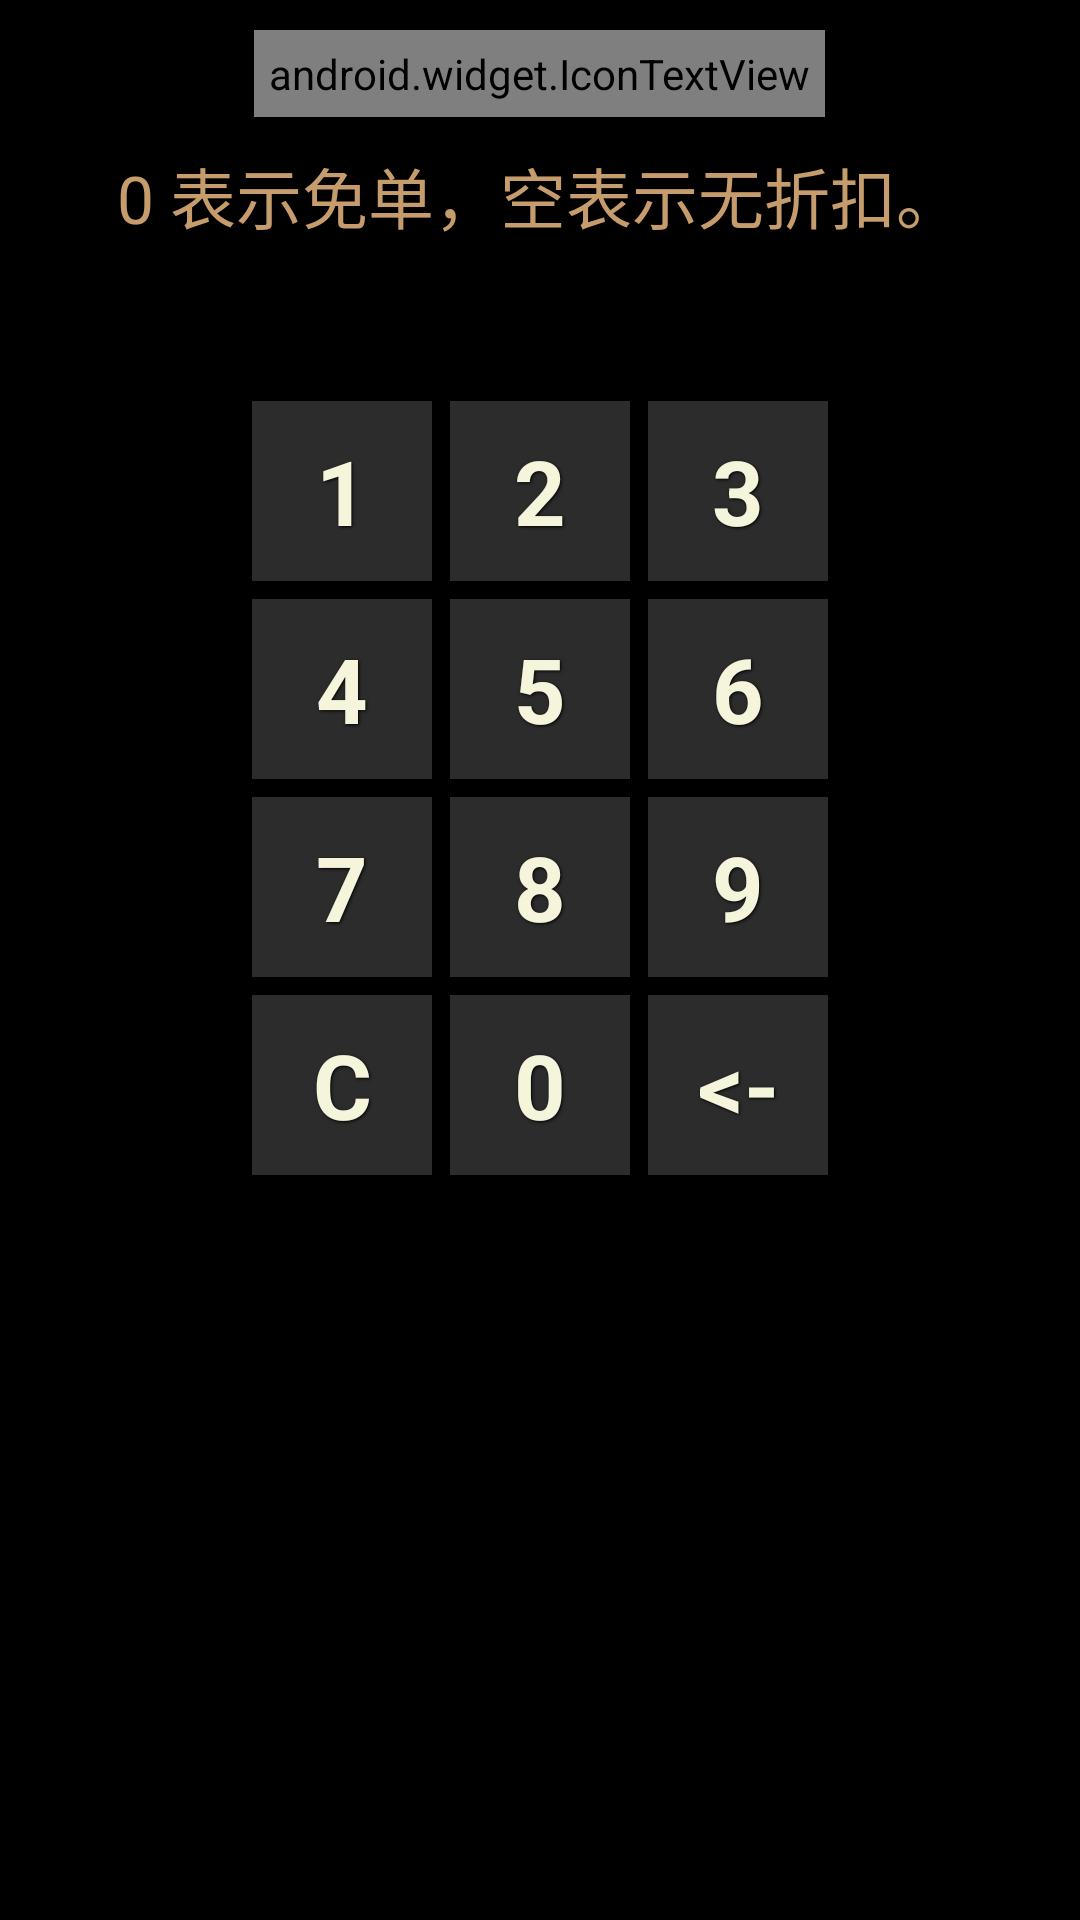

Write the Android layout XML for this screen, with the resource values it uses.
<!-- AndroidManifest.xml: application theme Theme.Dodoro -->
<!-- res/layout/dialog_discount.xml -->
<?xml version="1.0" encoding="utf-8"?>
<ScrollView xmlns:android="http://schemas.android.com/apk/res/android"
    android:layout_width="fill_parent"
    android:layout_height="fill_parent" >

    <LinearLayout
        android:id="@+id/layout_root"
        android:layout_width="fill_parent"
        android:layout_height="wrap_content"
        android:orientation="vertical"
        android:padding="10dp" >

        <android.widget.IconTextView
            android:layout_width="wrap_content"
            android:layout_height="wrap_content"
            android:layout_gravity="center"
            android:padding="5dp"
            android:shadowColor="#22000000"
            android:shadowDx="3"
            android:shadowDy="3"
            android:shadowRadius="1"
            android:text="@string/label_discount"
            android:textColor="#C69C6D"
            android:textSize="20sp" />

        <TextView
            android:id="@+id/label_discount_detail"
            android:layout_width="wrap_content"
            android:layout_height="wrap_content"
            android:layout_gravity="center"
            android:paddingBottom="10dp"
            android:paddingTop="10dp"
            android:text="@string/label_discount_detail"
            android:textColor="@color/dodoro"
            android:textSize="22sp" />

        <TextView
            android:id="@+id/discount"
            android:layout_width="wrap_content"
            android:layout_height="wrap_content"
            android:layout_gravity="center"
            android:maxLength="4"
            android:paddingBottom="10dp"
            android:textColor="@color/dodoro"
            android:textSize="22sp" />

        <GridLayout
            android:layout_width="wrap_content"
            android:layout_height="wrap_content"
            android:layout_gravity="center"
            android:columnCount="3"
            android:orientation="horizontal"
            android:rowCount="4" >

            <Button
                android:id="@+id/one"
                style="@style/button_text"
                android:layout_width="60dp"
                android:layout_height="60dp"
                android:text="@string/one" />

            <Button
                android:id="@+id/two"
                style="@style/button_text"
                android:layout_width="60dp"
                android:layout_height="60dp"
                android:text="@string/two" />

            <Button
                android:id="@+id/three"
                style="@style/button_text"
                android:layout_width="60dp"
                android:layout_height="60dp"
                android:text="@string/three" />

            <Button
                android:id="@+id/four"
                style="@style/button_text"
                android:layout_width="60dp"
                android:layout_height="60dp"
                android:text="@string/four" />

            <Button
                android:id="@+id/five"
                style="@style/button_text"
                android:layout_width="60dp"
                android:layout_height="60dp"
                android:text="@string/five" />

            <Button
                android:id="@+id/six"
                style="@style/button_text"
                android:layout_width="60dp"
                android:layout_height="60dp"
                android:text="@string/six" />

            <Button
                android:id="@+id/seven"
                style="@style/button_text"
                android:layout_width="60dp"
                android:layout_height="60dp"
                android:text="@string/seven" />

            <Button
                android:id="@+id/eight"
                style="@style/button_text"
                android:layout_width="60dp"
                android:layout_height="60dp"
                android:text="@string/eight" />

            <Button
                android:id="@+id/nine"
                style="@style/button_text"
                android:layout_width="60dp"
                android:layout_height="60dp"
                android:text="@string/nine" />

            <Button
                android:id="@+id/clear"
                style="@style/button_text"
                android:layout_width="60dp"
                android:layout_height="60dp"
                android:text="@string/clear" />

            <Button
                android:id="@+id/zero"
                style="@style/button_text"
                android:layout_width="60dp"
                android:layout_height="60dp"
                android:text="@string/zero" />

            <Button
                android:id="@+id/backspace"
                style="@style/button_text"
                android:layout_width="60dp"
                android:layout_height="60dp"
                android:text="@string/backspace" />
        </GridLayout>

    </LinearLayout>

</ScrollView>
<!-- resources referenced by this layout -->
<resources>
  <color name="dodoro">#C69C6D</color>
  <string name="backspace">&lt;-</string>
  <string name="clear">C</string>
  <string name="eight">8</string>
  <string name="five">5</string>
  <string name="four">4</string>
  <string name="label_discount">Discount</string>
  <string name="label_discount_detail">0 表示免单，空表示无折扣。</string>
  <string name="nine">9</string>
  <string name="one">1</string>
  <string name="seven">7</string>
  <string name="six">6</string>
  <string name="three">3</string>
  <string name="two">2</string>
  <string name="zero">0</string>
  <color name="beige">#F5F5DC</color>
  <!-- drawable button_radius (drawable) -->
  <?xml version="1.0" encoding="utf-8"?>
  <selector xmlns:android="http://schemas.android.com/apk/res/android">
       <item android:state_pressed="true"
            android:drawable="@color/dodoro" /> 
    
   	 <item android:drawable="@color/dodorogray" />
  
  </selector>
  <!-- drawable selectable_background_dodoro (drawable) -->
  <?xml version="1.0" encoding="utf-8"?>
  <selector xmlns:android="http://schemas.android.com/apk/res/android"
          android:exitFadeDuration="@android:integer/config_mediumAnimTime" >
      <item android:state_pressed="false" android:state_focused="true" android:drawable="@drawable/list_focused_dodoro" />
      <item android:state_pressed="true" android:drawable="@drawable/list_pressed_dodoro" />
      <item android:drawable="@android:color/transparent" />
  </selector>
  <style name="PopupMenu.Dodoro" parent="@android:style/Widget.Holo.ListPopupWindow">
          <item name="android:popupBackground">@drawable/menu_dropdown_panel_dodoro</item>
      </style>
  <style name="DropDownListView.Dodoro" parent="@android:style/Widget.Holo.ListView.DropDown">
          <item name="android:listSelector">@drawable/selectable_background_dodoro</item>
      </style>
  <style name="ActionBarTabStyle.Dodoro" parent="@android:style/Widget.Holo.ActionBar.TabView">
          <item name="android:background">@drawable/tab_indicator_ab_dodoro</item>
      </style>
  <style name="DropDownNav.Dodoro" parent="@android:style/Widget.Holo.Spinner">
          <item name="android:background">@drawable/spinner_background_ab_dodoro</item>
          <item name="android:popupBackground">@drawable/menu_dropdown_panel_dodoro</item>
          <item name="android:dropDownSelector">@drawable/selectable_background_dodoro</item>
      </style>
  <style name="ActionBar.Transparent.Dodoro" parent="@android:style/Widget.Holo.ActionBar">
          <item name="android:background">@drawable/ab_transparent_dodoro</item>
          <item name="android:progressBarStyle">@style/ProgressBar.Dodoro</item>
      </style>
  <style name="ActionButton.CloseMode.Dodoro" parent="@android:style/Widget.Holo.ActionButton.CloseMode">
          <item name="android:background">@drawable/btn_cab_done_dodoro</item>
      </style>
  <color name="dodorogray">#2C2C2C</color>
  <style name="ProgressBar.Dodoro" parent="@android:style/Widget.Holo.ProgressBar.Horizontal">
          <item name="android:progressDrawable">@drawable/progress_horizontal_dodoro</item>
      </style>
  <!-- drawable btn_cab_done_dodoro (drawable) -->
  <?xml version="1.0" encoding="utf-8"?>
  <selector xmlns:android="http://schemas.android.com/apk/res/android">
      <item android:state_pressed="true"
          android:drawable="@drawable/btn_cab_done_pressed_dodoro" />
      <item android:state_focused="true" android:state_enabled="true"
          android:drawable="@drawable/btn_cab_done_focused_dodoro" />
      <item android:state_enabled="true"
          android:drawable="@drawable/btn_cab_done_default_dodoro" />
  </selector>
</resources>
